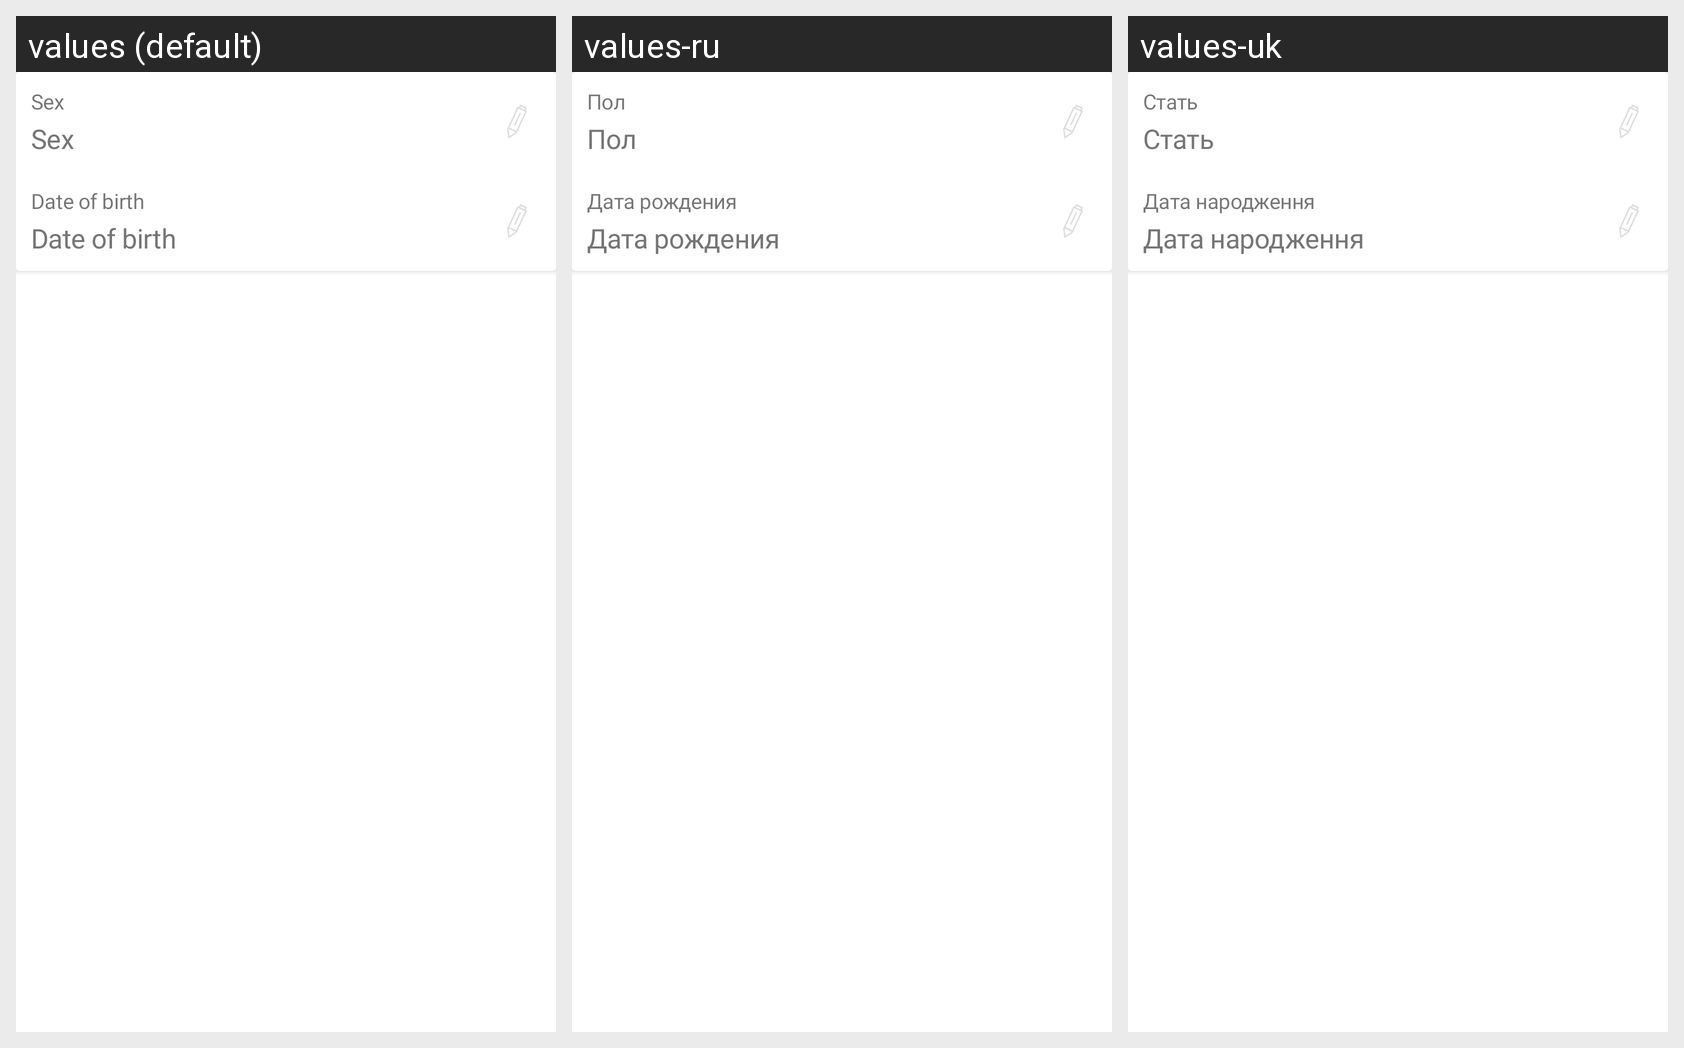

Here is an Android app screen in its default locale and in the app's own translations. Write out the translated-string differences for the strings that appear on this screen.
Android screen res/layout/layout_profile_settings_additional.xml rendered under 3 locales, left to right: values (default), values-ru, values-uk. Device: Nexus 5 (rendered at 1080×1920; each locale shown at half size, 540×960, under a caption strip naming it); theme AppTheme.
Strings drawn on this screen, with the default value and each locale's value (text and hints the layout hard-codes, and strings that could not be matched under every locale, appear in the picture but are not listed):

sex
  values: Sex
  values-ru: Пол
  values-uk: Стать

date_of_birth
  values: Date of birth
  values-ru: Дата рождения
  values-uk: Дата народження
